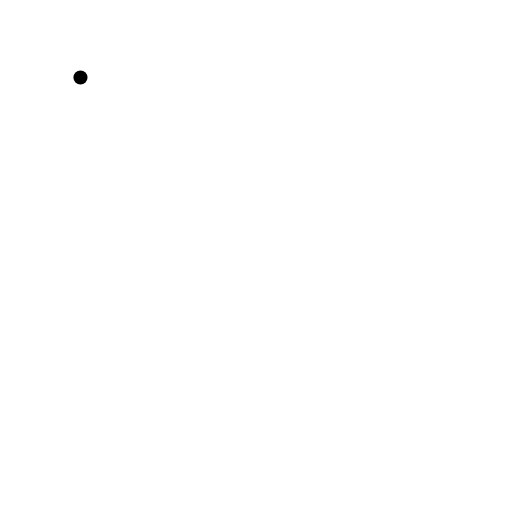
t = 0.00 s
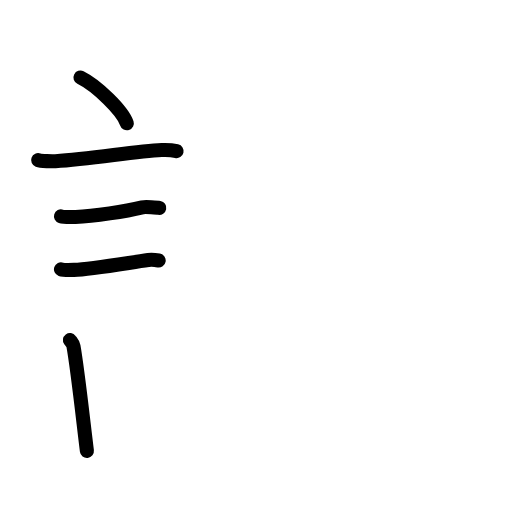
t = 4.60 s
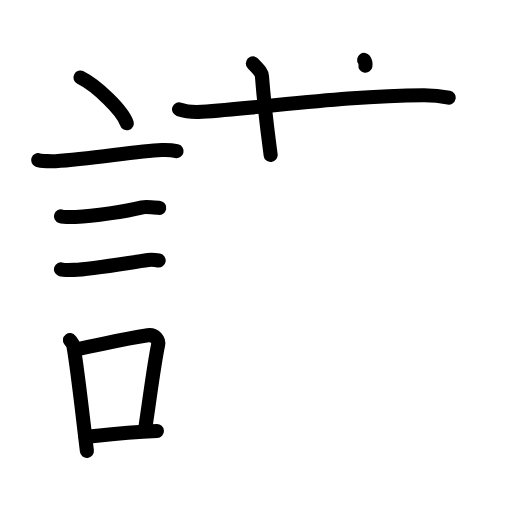
t = 9.20 s
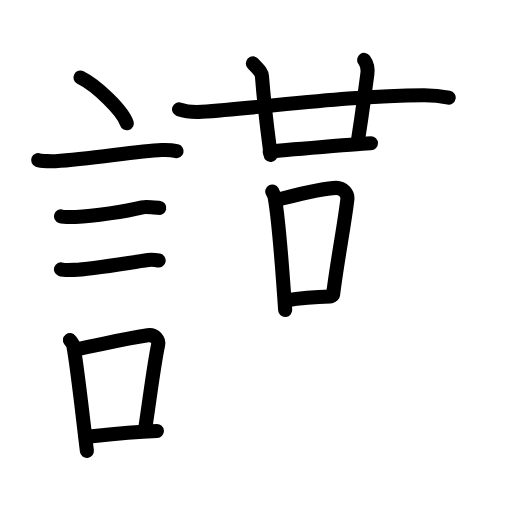
t = 13.80 s
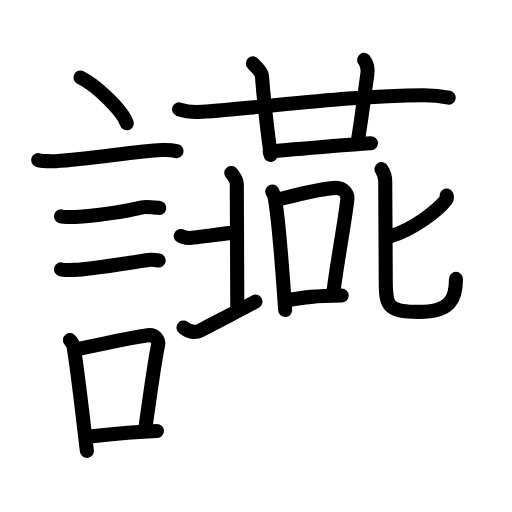
t = 18.40 s
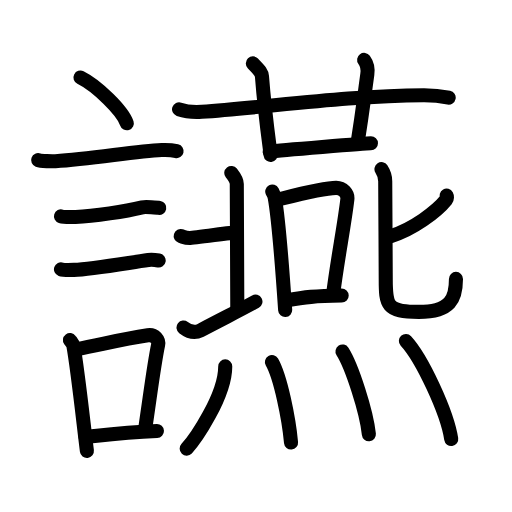
t = 23.00 s

The animated SVG that drew these frames (rendered in a browser with its animation timeline set to each time). Animation: 68 SMIL elements (animate=68); one cycle of 23.00 s.

<?xml version="1.0" encoding="UTF-8"?>
<!--
AniKanjiVG is licensed by CC-BY-SA Paul C. Sommerhoff (https://bitbucket.org/sommerhoff/anikanjivg).
AniKanjiVG uses KanjiVG which is licensed by CC-BY-SA Ulrich Apel (http://kanjivg.tagaini.net).
See also http://creativecommons.org/licenses/by-sa/3.0/
-->
<svg xmlns:kvg='http://kanjivg.tagaini.net' xmlns='http://www.w3.org/2000/svg' width='109' height='109' viewBox='0 0 109 109' style='fill:none;stroke:#000000;stroke-width:3;stroke-linecap:round;stroke-linejoin:round;' id="kvg:kanji_08b8c"><g id="kvg:08b8c" kvg:element="讌"><g id="kvg:08b8c-g1" kvg:element="言" kvg:position="left" kvg:radical="general"><path id="kvg:08b8c-s1" kvg:type="㇔" d="M17.13,16.5c3.48,1.72,9,7.07,9.87,9.75"><animate attributeName="d" begin="0.0s" dur="1.0s" from="M17.13,16.5C17.13,16.5,17.13,16.5,17.13,16.5" to="M17.13,16.5c3.48,1.72,9,7.07,9.87,9.75" />
</path>
<path id="kvg:08b8c-s2" kvg:type="㇐" d="M8.12,34.08c0.63,0.23,3.04,0.27,3.67,0.23c7.8-0.42,16.97-2.17,22.64-2.37c1.05-0.04,2.64,0.11,3.16,0.23"><animate attributeName="d" begin="1.0s" dur="0.3333333333333333s" from="M8.12,34.08C8.12,34.08,8.12,34.08,8.12,34.08" to="M8.12,34.08c0.63,0.23,3.04,0.27,3.67,0.23" />
<animate attributeName="d" begin="1.3333333333333333s" dur="0.3333333333333333s" from="M8.12,34.08c0.63,0.23,3.04,0.27,3.67,0.23c0,0,0,0,0,0,0" to="M8.12,34.08c0.63,0.23,3.04,0.27,3.67,0.23c7.8-0.42,16.97-2.17,22.64-2.37" />
<animate attributeName="d" begin="1.6666666666666665s" dur="0.3333333333333333s" from="M8.12,34.08c0.63,0.23,3.04,0.27,3.67,0.23c7.8-0.42,16.97-2.17,22.64-2.37c0,0,0,0,0,0,0" to="M8.12,34.08c0.63,0.23,3.04,0.27,3.67,0.23c7.8-0.42,16.97-2.17,22.64-2.37c1.05-0.04,2.64,0.11,3.16,0.23" />
<animate attributeName="d" begin="0s" dur="1.0s" from="M-100,-100" to="M-100,-100" />
</path>
<path id="kvg:08b8c-s3" kvg:type="㇐" d="M12.98,46.06c0.38,0.12,2.71,0.13,3.1,0.12c3.97-0.14,10.67-1.18,14.21-2.05c0.62-0.15,3.29,0.06,3.61,0.12"><animate attributeName="d" begin="2.0s" dur="0.3333333333333333s" from="M12.98,46.06C12.98,46.06,12.98,46.06,12.98,46.06" to="M12.98,46.06c0.38,0.12,2.71,0.13,3.1,0.12" />
<animate attributeName="d" begin="2.3333333333333335s" dur="0.3333333333333333s" from="M12.98,46.06c0.38,0.12,2.71,0.13,3.1,0.12c0,0,0,0,0,0,0" to="M12.98,46.06c0.38,0.12,2.71,0.13,3.1,0.12c3.97-0.14,10.67-1.18,14.21-2.05" />
<animate attributeName="d" begin="2.6666666666666665s" dur="0.3333333333333333s" from="M12.98,46.06c0.38,0.12,2.71,0.13,3.1,0.12c3.97-0.14,10.67-1.18,14.21-2.05c0,0,0,0,0,0,0" to="M12.98,46.06c0.38,0.12,2.71,0.13,3.1,0.12c3.97-0.14,10.67-1.18,14.21-2.05c0.62-0.15,3.29,0.06,3.61,0.12" />
<animate attributeName="d" begin="0s" dur="2.0s" from="M-100,-100" to="M-100,-100" />
</path>
<path id="kvg:08b8c-s4" kvg:type="㇐" d="M12.98,57.33c0.34,0.12,2.42,0.13,2.77,0.12C19.29,57.32,27,56,31.56,55.36c0.56-0.08,1.94,0.06,2.22,0.11"><animate attributeName="d" begin="3.0s" dur="0.3333333333333333s" from="M12.98,57.33C12.98,57.33,12.98,57.33,12.98,57.33" to="M12.98,57.33c0.34,0.12,2.42,0.13,2.77,0.12" />
<animate attributeName="d" begin="3.3333333333333335s" dur="0.3333333333333333s" from="M12.98,57.33c0.34,0.12,2.42,0.13,2.77,0.12c0,0,0,0,0,0,0" to="M12.98,57.33c0.34,0.12,2.42,0.13,2.77,0.12C19.29,57.32,27,56,31.56,55.36" />
<animate attributeName="d" begin="3.6666666666666665s" dur="0.3333333333333333s" from="M12.98,57.33c0.34,0.12,2.42,0.13,2.77,0.12C19.29,57.32,27,56,31.56,55.36c0,0,0,0,0,0,0" to="M12.98,57.33c0.34,0.12,2.42,0.13,2.77,0.12C19.29,57.32,27,56,31.56,55.36c0.56-0.08,1.94,0.06,2.22,0.11" />
<animate attributeName="d" begin="0s" dur="3.0s" from="M-100,-100" to="M-100,-100" />
</path>
<g id="kvg:08b8c-g2" kvg:element="口"><path id="kvg:08b8c-s5" kvg:type="㇑" d="M14.89,72.4c0.31,0.42,0.66,0.76,0.75,1.31c0.87,4.88,1.98,15.12,2.86,22.28"><animate attributeName="d" begin="4.0s" dur="0.5s" from="M14.89,72.4C14.89,72.4,14.89,72.4,14.89,72.4" to="M14.89,72.4c0.31,0.42,0.66,0.76,0.75,1.31" />
<animate attributeName="d" begin="4.5s" dur="0.5s" from="M14.89,72.4c0.31,0.42,0.66,0.76,0.75,1.31c0,0,0,0,0,0,0" to="M14.89,72.4c0.31,0.42,0.66,0.76,0.75,1.31c0.87,4.88,1.98,15.12,2.86,22.28" />
<animate attributeName="d" begin="0s" dur="4.0s" from="M-100,-100" to="M-100,-100" />
</path>
<path id="kvg:08b8c-s6" kvg:type="㇕b" d="M16.06,74.37c5.94-1.12,9.48-2.1,15.42-3c1.49-0.22,2.39,1.04,2.18,2.06C32.77,77.68,32,84,30.92,91.21"><animate attributeName="d" begin="5.0s" dur="0.3333333333333333s" from="M16.06,74.37C16.06,74.37,16.06,74.37,16.06,74.37" to="M16.06,74.37c5.94-1.12,9.48-2.1,15.42-3" />
<animate attributeName="d" begin="5.333333333333333s" dur="0.3333333333333333s" from="M16.06,74.37c5.94-1.12,9.48-2.1,15.42-3c0,0,0,0,0,0,0" to="M16.06,74.37c5.94-1.12,9.48-2.1,15.42-3c1.49-0.22,2.39,1.04,2.18,2.06" />
<animate attributeName="d" begin="5.666666666666667s" dur="0.3333333333333333s" from="M16.06,74.37c5.94-1.12,9.48-2.1,15.42-3c1.49-0.22,2.39,1.04,2.18,2.06c0,0,0,0,0,0,0" to="M16.06,74.37c5.94-1.12,9.48-2.1,15.42-3c1.49-0.22,2.39,1.04,2.18,2.06C32.77,77.68,32,84,30.92,91.21" />
<animate attributeName="d" begin="0s" dur="5.0s" from="M-100,-100" to="M-100,-100" />
</path>
<path id="kvg:08b8c-s7" kvg:type="㇐b" d="M18.22,93.05c4.8-0.54,8.53-1.05,15.19-1.31"><animate attributeName="d" begin="6.0s" dur="1.0s" from="M18.22,93.05C18.22,93.05,18.22,93.05,18.22,93.05" to="M18.22,93.05c4.8-0.54,8.53-1.05,15.19-1.31" />
<animate attributeName="d" begin="0s" dur="6.0s" from="M-100,-100" to="M-100,-100" />
</path>
</g>
</g>
<g id="kvg:08b8c-g3" kvg:element="燕" kvg:position="right"><g id="kvg:08b8c-g4" kvg:element="廿" kvg:position="top"><g id="kvg:08b8c-g5" kvg:element="十"><path id="kvg:08b8c-s8" kvg:type="㇐" d="M38.12,23.27c1.52,0.53,3.3,0.63,4.83,0.53c14.01-0.96,31.09-3.46,47.24-3.53c2.54-0.01,4.06,0.25,5.33,0.51"><animate attributeName="d" begin="7.0s" dur="0.3333333333333333s" from="M38.12,23.27C38.12,23.27,38.12,23.27,38.12,23.27" to="M38.12,23.27c1.52,0.53,3.3,0.63,4.83,0.53" />
<animate attributeName="d" begin="7.333333333333333s" dur="0.3333333333333333s" from="M38.12,23.27c1.52,0.53,3.3,0.63,4.83,0.53c0,0,0,0,0,0,0" to="M38.12,23.27c1.52,0.53,3.3,0.63,4.83,0.53c14.01-0.96,31.09-3.46,47.24-3.53" />
<animate attributeName="d" begin="7.666666666666667s" dur="0.3333333333333333s" from="M38.12,23.27c1.52,0.53,3.3,0.63,4.83,0.53c14.01-0.96,31.09-3.46,47.24-3.53c0,0,0,0,0,0,0" to="M38.12,23.27c1.52,0.53,3.3,0.63,4.83,0.53c14.01-0.96,31.09-3.46,47.24-3.53c2.54-0.01,4.06,0.25,5.33,0.51" />
<animate attributeName="d" begin="0s" dur="7.0s" from="M-100,-100" to="M-100,-100" />
</path>
<path id="kvg:08b8c-s9" kvg:type="㇑" d="M53.83,13.5c1.36,1.43,1.87,1.85,1.94,2.75C56.35,23.75,57.24,30,57.62,33"><animate attributeName="d" begin="8.0s" dur="0.5s" from="M53.83,13.5C53.83,13.5,53.83,13.5,53.83,13.5" to="M53.83,13.5c1.36,1.43,1.87,1.85,1.94,2.75" />
<animate attributeName="d" begin="8.5s" dur="0.5s" from="M53.83,13.5c1.36,1.43,1.87,1.85,1.94,2.75c0,0,0,0,0,0,0" to="M53.83,13.5c1.36,1.43,1.87,1.85,1.94,2.75C56.35,23.75,57.24,30,57.62,33" />
<animate attributeName="d" begin="0s" dur="8.0s" from="M-100,-100" to="M-100,-100" />
</path>
</g>
<path id="kvg:08b8c-s10" kvg:type="㇑a" d="M77.52,12.75c0.73,1,0.86,1.8,0.68,3.07c-1.02,7.45-0.98,7.67-2.09,14.68"><animate attributeName="d" begin="9.0s" dur="0.5s" from="M77.52,12.75C77.52,12.75,77.52,12.75,77.52,12.75" to="M77.52,12.75c0.73,1,0.86,1.8,0.68,3.07" />
<animate attributeName="d" begin="9.5s" dur="0.5s" from="M77.52,12.75c0.73,1,0.86,1.8,0.68,3.07c0,0,0,0,0,0,0" to="M77.52,12.75c0.73,1,0.86,1.8,0.68,3.07c-1.02,7.45-0.98,7.67-2.09,14.68" />
<animate attributeName="d" begin="0s" dur="9.0s" from="M-100,-100" to="M-100,-100" />
</path>
<path id="kvg:08b8c-s11" kvg:type="㇐b" d="M57.4,32.25C59.53,32,78,30.5,78.97,30.5"><animate attributeName="d" begin="10.0s" dur="1.0s" from="M57.4,32.25C57.4,32.25,57.4,32.25,57.4,32.25" to="M57.4,32.25C59.53,32,78,30.5,78.97,30.5" />
<animate attributeName="d" begin="0s" dur="10.0s" from="M-100,-100" to="M-100,-100" />
</path>
</g>
<g id="kvg:08b8c-g6" kvg:position="bottom"><g id="kvg:08b8c-g7" kvg:element="口"><path id="kvg:08b8c-s12" kvg:type="㇑" d="M57.96,40.78c0.22,0.43,0.45,0.79,0.54,1.34c0.77,4.3,1.68,16.16,2.21,23.88"><animate attributeName="d" begin="11.0s" dur="0.5s" from="M57.96,40.78C57.96,40.78,57.96,40.78,57.96,40.78" to="M57.96,40.78c0.22,0.43,0.45,0.79,0.54,1.34" />
<animate attributeName="d" begin="11.5s" dur="0.5s" from="M57.96,40.78c0.22,0.43,0.45,0.79,0.54,1.34c0,0,0,0,0,0,0" to="M57.96,40.78c0.22,0.43,0.45,0.79,0.54,1.34c0.77,4.3,1.68,16.16,2.21,23.88" />
<animate attributeName="d" begin="0s" dur="11.0s" from="M-100,-100" to="M-100,-100" />
</path>
<path id="kvg:08b8c-s13" kvg:type="㇕b" d="M58.95,42.54c4.83-1.21,9.97-2.56,12.62-2.55c1.43,0.01,2.52,1.22,2.38,2.44c-0.56,5.02-2.21,13.41-3.05,20.36"><animate attributeName="d" begin="12.0s" dur="0.3333333333333333s" from="M58.95,42.54C58.95,42.54,58.95,42.54,58.95,42.54" to="M58.95,42.54c4.83-1.21,9.97-2.56,12.62-2.55" />
<animate attributeName="d" begin="12.333333333333334s" dur="0.3333333333333333s" from="M58.95,42.54c4.83-1.21,9.97-2.56,12.62-2.55c0,0,0,0,0,0,0" to="M58.95,42.54c4.83-1.21,9.97-2.56,12.62-2.55c1.43,0.01,2.52,1.22,2.38,2.44" />
<animate attributeName="d" begin="12.666666666666666s" dur="0.3333333333333333s" from="M58.95,42.54c4.83-1.21,9.97-2.56,12.62-2.55c1.43,0.01,2.52,1.22,2.38,2.44c0,0,0,0,0,0,0" to="M58.95,42.54c4.83-1.21,9.97-2.56,12.62-2.55c1.43,0.01,2.52,1.22,2.38,2.44c-0.56,5.02-2.21,13.41-3.05,20.36" />
<animate attributeName="d" begin="0s" dur="12.0s" from="M-100,-100" to="M-100,-100" />
</path>
<path id="kvg:08b8c-s14" kvg:type="㇐b" d="M60.82,63.97C65,63.25,67,63,72.74,62.91"><animate attributeName="d" begin="13.0s" dur="1.0s" from="M60.82,63.97C60.82,63.97,60.82,63.97,60.82,63.97" to="M60.82,63.97C65,63.25,67,63,72.74,62.91" />
<animate attributeName="d" begin="0s" dur="13.0s" from="M-100,-100" to="M-100,-100" />
</path>
</g>
<g id="kvg:08b8c-g8" kvg:element="北"><g id="kvg:08b8c-g9" kvg:position="left"><path id="kvg:08b8c-s15" kvg:type="㇐" d="M38.47,50.26c0.85,0.27,1.06,0.41,1.91,0.41c0.85,0,9.11-1.19,9.85-1.19"><animate attributeName="d" begin="14.0s" dur="0.5s" from="M38.47,50.26C38.47,50.26,38.47,50.26,38.47,50.26" to="M38.47,50.26c0.85,0.27,1.06,0.41,1.91,0.41" />
<animate attributeName="d" begin="14.5s" dur="0.5s" from="M38.47,50.26c0.85,0.27,1.06,0.41,1.91,0.41c0,0,0,0,0,0,0" to="M38.47,50.26c0.85,0.27,1.06,0.41,1.91,0.41c0.85,0,9.11-1.19,9.85-1.19" />
<animate attributeName="d" begin="0s" dur="14.0s" from="M-100,-100" to="M-100,-100" />
</path>
<path id="kvg:08b8c-s16" kvg:type="㇑" d="M49.24,36.82c0.64,0.82,1.17,1.78,1.17,2.33c0,0.55,0.11,25.26,0.11,26.77"><animate attributeName="d" begin="15.0s" dur="0.5s" from="M49.24,36.82C49.24,36.82,49.24,36.82,49.24,36.82" to="M49.24,36.82c0.64,0.82,1.17,1.78,1.17,2.33" />
<animate attributeName="d" begin="15.5s" dur="0.5s" from="M49.24,36.82c0.64,0.82,1.17,1.78,1.17,2.33c0,0,0,0,0,0,0" to="M49.24,36.82c0.64,0.82,1.17,1.78,1.17,2.33c0,0.55,0.11,25.26,0.11,26.77" />
<animate attributeName="d" begin="0s" dur="15.0s" from="M-100,-100" to="M-100,-100" />
</path>
<path id="kvg:08b8c-s17" kvg:type="㇀" d="M39.07,69.74c1.44,1.11,2.53,1.17,3.59,0.61c6.34-3.32,8.38-4.3,11.72-6.14"><animate attributeName="d" begin="16.0s" dur="0.5s" from="M39.07,69.74C39.07,69.74,39.07,69.74,39.07,69.74" to="M39.07,69.74c1.44,1.11,2.53,1.17,3.59,0.61" />
<animate attributeName="d" begin="16.5s" dur="0.5s" from="M39.07,69.74c1.44,1.11,2.53,1.17,3.59,0.61c0,0,0,0,0,0,0" to="M39.07,69.74c1.44,1.11,2.53,1.17,3.59,0.61c6.34-3.32,8.38-4.3,11.72-6.14" />
<animate attributeName="d" begin="0s" dur="16.0s" from="M-100,-100" to="M-100,-100" />
</path>
</g>
<g id="kvg:08b8c-g10" kvg:element="匕" kvg:position="right"><path id="kvg:08b8c-s18" kvg:type="㇒" d="M95.08,41.65c0.09,0.16,0.13,0.61-0.09,0.88c-2.07,2.57-7.19,6.34-11.68,7.69"><animate attributeName="d" begin="17.0s" dur="0.5s" from="M95.08,41.65C95.08,41.65,95.08,41.65,95.08,41.65" to="M95.08,41.65c0.09,0.16,0.13,0.61-0.09,0.88" />
<animate attributeName="d" begin="17.5s" dur="0.5s" from="M95.08,41.65c0.09,0.16,0.13,0.61-0.09,0.88c0,0,0,0,0,0,0" to="M95.08,41.65c0.09,0.16,0.13,0.61-0.09,0.88c-2.07,2.57-7.19,6.34-11.68,7.69" />
<animate attributeName="d" begin="0s" dur="17.0s" from="M-100,-100" to="M-100,-100" />
</path>
<path id="kvg:08b8c-s19" kvg:type="㇟" d="M81.21,36c0.34,0.52,0.8,1.53,0.8,2.58c0,0.7,0.11,18.74,0.11,20.87c0,5.46,0.12,6.95,7.03,6.95c6.84,0,7.92-2.9,7.92-7.03"><animate attributeName="d" begin="18.0s" dur="0.25s" from="M81.21,36C81.21,36,81.21,36,81.21,36" to="M81.21,36c0.34,0.52,0.8,1.53,0.8,2.58" />
<animate attributeName="d" begin="18.25s" dur="0.25s" from="M81.21,36c0.34,0.52,0.8,1.53,0.8,2.58c0,0,0,0,0,0,0" to="M81.21,36c0.34,0.52,0.8,1.53,0.8,2.58c0,0.7,0.11,18.74,0.11,20.87" />
<animate attributeName="d" begin="18.5s" dur="0.25s" from="M81.21,36c0.34,0.52,0.8,1.53,0.8,2.58c0,0.7,0.11,18.74,0.11,20.87c0,0,0,0,0,0,0" to="M81.21,36c0.34,0.52,0.8,1.53,0.8,2.58c0,0.7,0.11,18.74,0.11,20.87c0,5.46,0.12,6.95,7.03,6.95" />
<animate attributeName="d" begin="18.75s" dur="0.25s" from="M81.21,36c0.34,0.52,0.8,1.53,0.8,2.58c0,0.7,0.11,18.74,0.11,20.87c0,5.46,0.12,6.95,7.03,6.95c0,0,0,0,0,0,0" to="M81.21,36c0.34,0.52,0.8,1.53,0.8,2.58c0,0.7,0.11,18.74,0.11,20.87c0,5.46,0.12,6.95,7.03,6.95c6.84,0,7.92-2.9,7.92-7.03" />
<animate attributeName="d" begin="0s" dur="18.0s" from="M-100,-100" to="M-100,-100" />
</path>
</g>
</g>
<g id="kvg:08b8c-g11" kvg:element="灬" kvg:variant="true" kvg:original="火"><path id="kvg:08b8c-s20" kvg:type="㇔" d="M47.95,78c0,6.34-6.51,15.69-8.21,17.5"><animate attributeName="d" begin="19.0s" dur="1.0s" from="M47.95,78C47.95,78,47.95,78,47.95,78" to="M47.95,78c0,6.34-6.51,15.69-8.21,17.5" />
<animate attributeName="d" begin="0s" dur="19.0s" from="M-100,-100" to="M-100,-100" />
</path>
<path id="kvg:08b8c-s21" kvg:type="㇔" d="M57.89,77.08c1.85,3.23,3.61,12.11,4.07,17.13"><animate attributeName="d" begin="20.0s" dur="1.0s" from="M57.89,77.08C57.89,77.08,57.89,77.08,57.89,77.08" to="M57.89,77.08c1.85,3.23,3.61,12.11,4.07,17.13" />
<animate attributeName="d" begin="0s" dur="20.0s" from="M-100,-100" to="M-100,-100" />
</path>
<path id="kvg:08b8c-s22" kvg:type="㇔" d="M72.91,74.83c1.98,3.11,5.13,12.79,5.62,17.63"><animate attributeName="d" begin="21.0s" dur="1.0s" from="M72.91,74.83C72.91,74.83,72.91,74.83,72.91,74.83" to="M72.91,74.83c1.98,3.11,5.13,12.79,5.62,17.63" />
<animate attributeName="d" begin="0s" dur="21.0s" from="M-100,-100" to="M-100,-100" />
</path>
<path id="kvg:08b8c-s23" kvg:type="㇔" d="M86.41,72.58c3.4,3.68,8.79,15.15,9.65,20.88"><animate attributeName="d" begin="22.0s" dur="1.0s" from="M86.41,72.58C86.41,72.58,86.41,72.58,86.41,72.58" to="M86.41,72.58c3.4,3.68,8.79,15.15,9.65,20.88" />
<animate attributeName="d" begin="0s" dur="22.0s" from="M-100,-100" to="M-100,-100" />
</path>
</g>
</g>
</g>
</g>
</svg>
